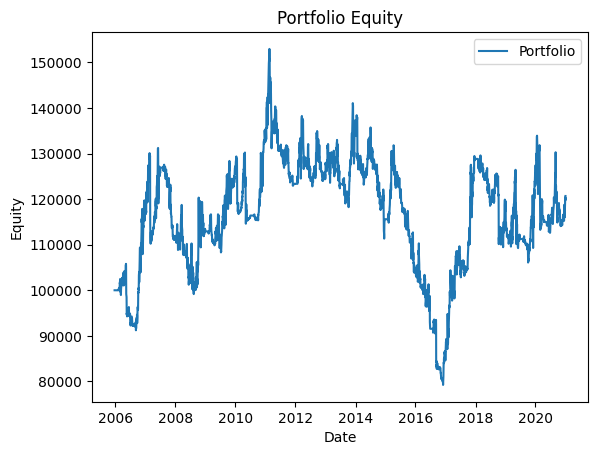

The file beside this chart, header and first rows:
date, equity
2005-12-21, 100000
2005-12-22, 100000
2005-12-23, 100000
2005-12-27, 100000
2005-12-28, 100000
2005-12-29, 100000
2005-12-30, 100000
2006-01-02, 100000
2006-01-03, 100000
2006-01-04, 100000
2006-01-05, 100000
2006-01-06, 100000
2006-01-09, 100000
2006-01-10, 100000
2006-01-11, 100000
2006-01-12, 100000
2006-01-13, 100000
2006-01-16, 100000
2006-01-17, 100000
2006-01-18, 100000
2006-01-19, 100000
2006-01-20, 100000
2006-01-23, 100000
2006-01-24, 100000
2006-01-25, 100000
2006-01-26, 100000
2006-01-27, 100000
2006-01-30, 100000
2006-01-31, 100000
2006-02-01, 100000
2006-02-02, 100000
2006-02-03, 99993
2006-02-06, 100028
2006-02-07, 100050
2006-02-08, 100026
2006-02-09, 100304
2006-02-10, 100154
2006-02-13, 100350
2006-02-14, 100373
2006-02-15, 100377
2006-02-16, 100477
2006-02-17, 100564
2006-02-20, 100539
2006-02-21, 100628
2006-02-22, 101622
2006-02-23, 101530
2006-02-24, 101746
2006-02-27, 102476
2006-02-28, 100492
2006-03-01, 101607
2006-03-02, 100380
2006-03-03, 99614
2006-03-06, 99916
2006-03-07, 99717
2006-03-08, 98954
2006-03-09, 99520
2006-03-10, 100304
2006-03-13, 100810
2006-03-14, 101109
2006-03-15, 101528
... 3,818 more rows
